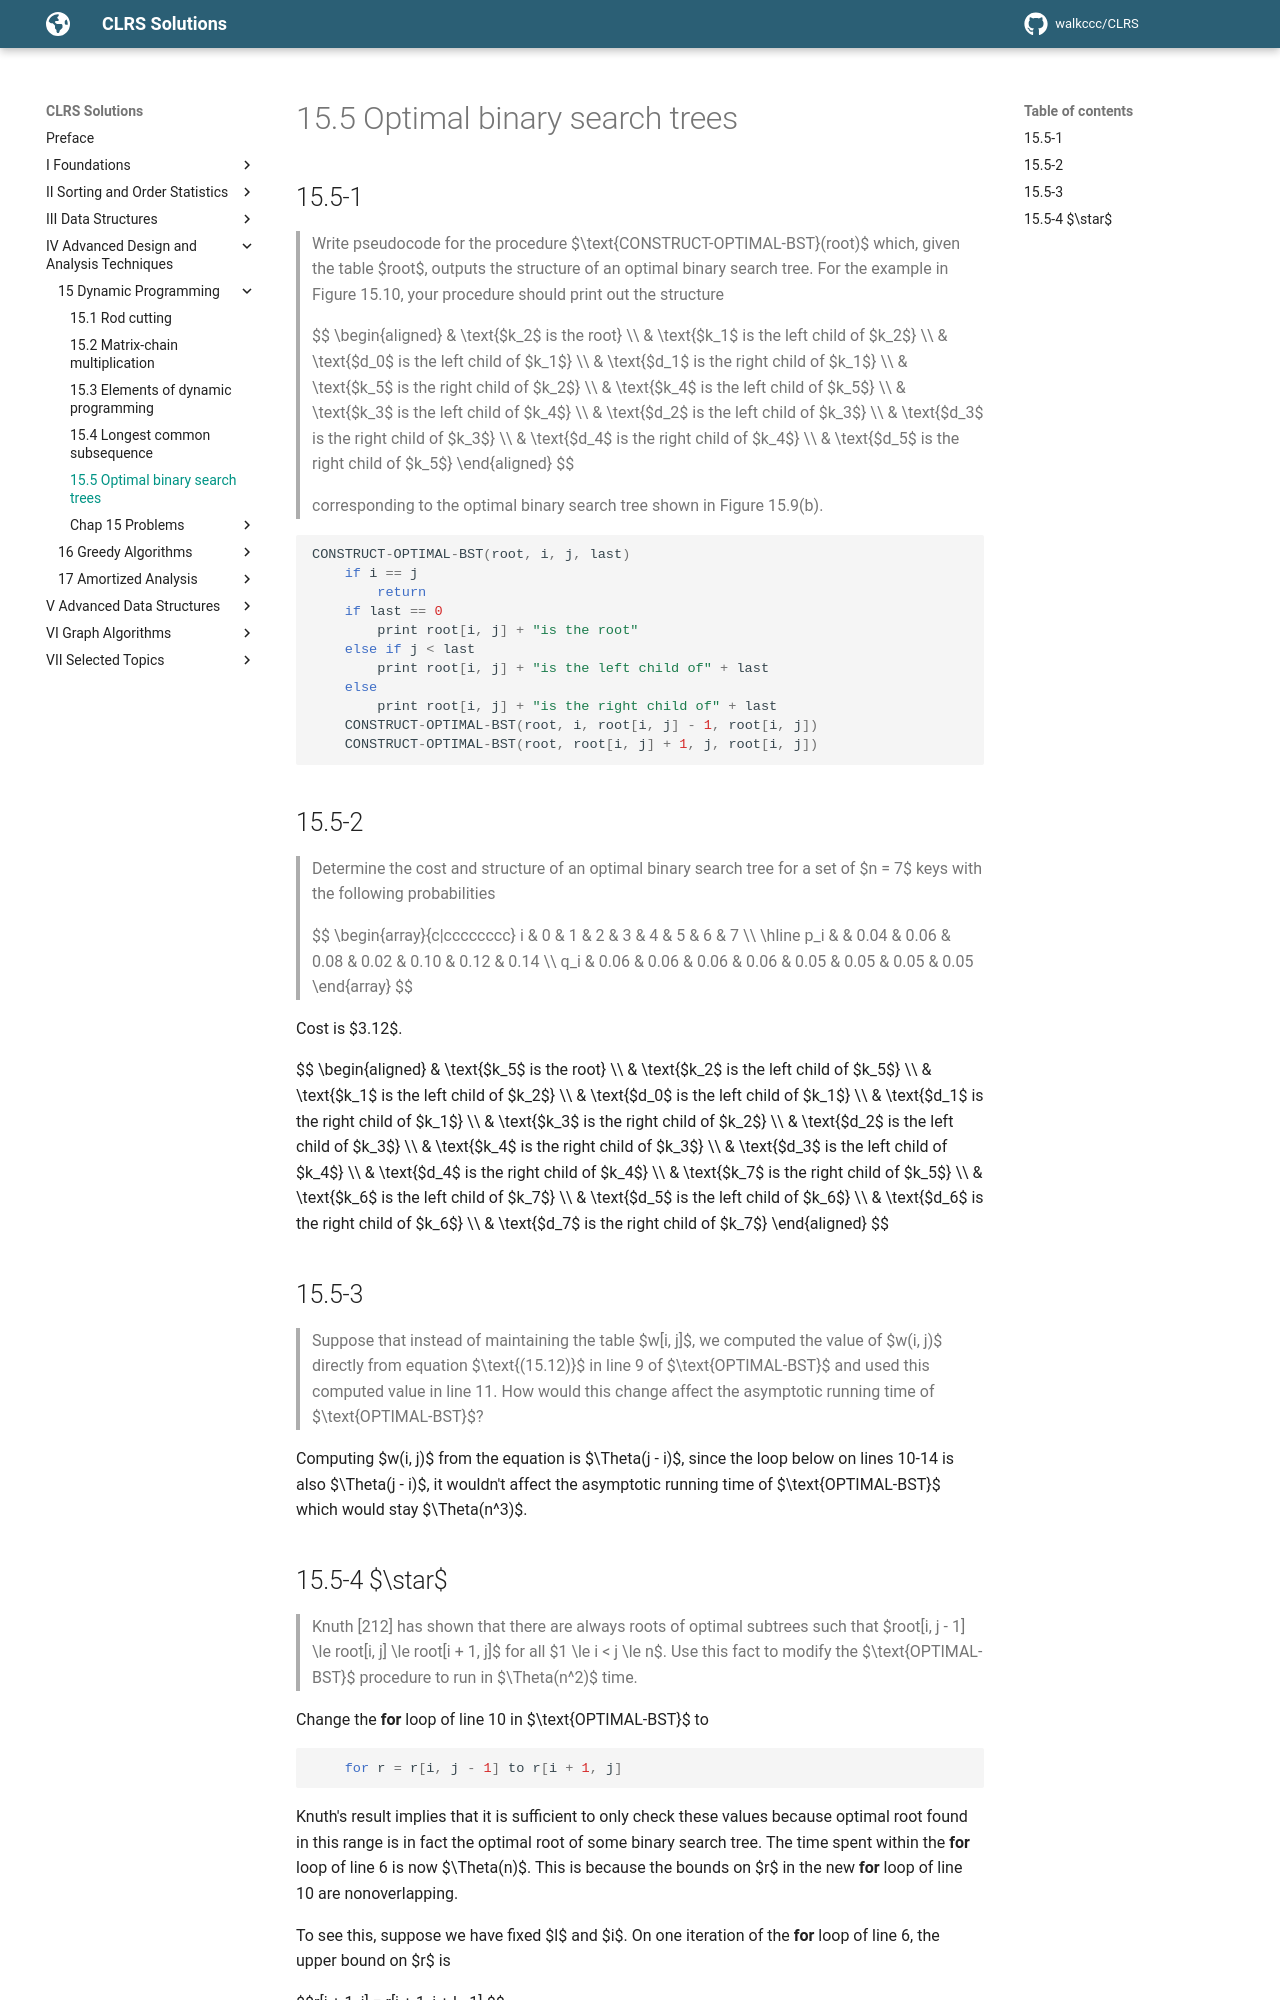

repository: walkccc/CLRS · page: Chap15/15.5/index.html · generator: mkdocs

## 15.5-1

> Write pseudocode for the procedure $\text{CONSTRUCT-OPTIMAL-BST}(root)$ which, given the table $root$, outputs the structure of an optimal binary search tree. For the example in Figure 15.10, your procedure should print out the structure
>
> $$
> \begin{aligned}
> & \text{$k_2$ is the root} \\\\
> & \text{$k_1$ is the left  child of $k_2$} \\\\
> & \text{$d_0$ is the left  child of $k_1$} \\\\
> & \text{$d_1$ is the right child of $k_1$} \\\\
> & \text{$k_5$ is the right child of $k_2$} \\\\
> & \text{$k_4$ is the left  child of $k_5$} \\\\
> & \text{$k_3$ is the left  child of $k_4$} \\\\
> & \text{$d_2$ is the left  child of $k_3$} \\\\
> & \text{$d_3$ is the right child of $k_3$} \\\\
> & \text{$d_4$ is the right child of $k_4$} \\\\
> & \text{$d_5$ is the right child of $k_5$}
> \end{aligned}
> $$
>
> corresponding to the optimal binary search tree shown in Figure 15.9(b).

```cpp
CONSTRUCT-OPTIMAL-BST(root, i, j, last)
    if i == j
        return
    if last == 0
        print root[i, j] + "is the root"
    else if j < last
        print root[i, j] + "is the left child of" + last
    else
        print root[i, j] + "is the right child of" + last
    CONSTRUCT-OPTIMAL-BST(root, i, root[i, j] - 1, root[i, j])
    CONSTRUCT-OPTIMAL-BST(root, root[i, j] + 1, j, root[i, j])
```

## 15.5-2

> Determine the cost and structure of an optimal binary search tree for a set of $n = 7$ keys with the following probabilities
>
> $$
> \begin{array}{c|cccccccc}
> i   & 0    & 1    & 2    & 3    & 4    & 5    & 6    & 7 \\\\
> \hline
> p_i &      & 0.04 & 0.06 & 0.08 & 0.02 & 0.10 & 0.12 & 0.14 \\\\
> q_i & 0.06 & 0.06 & 0.06 & 0.06 & 0.05 & 0.05 & 0.05 & 0.05
> \end{array}
> $$

Cost is $3.12$.

$$
\begin{aligned}
& \text{$k_5$ is the root} \\\\
& \text{$k_2$ is the left  child of $k_5$} \\\\
& \text{$k_1$ is the left  child of $k_2$} \\\\
& \text{$d_0$ is the left  child of $k_1$} \\\\
& \text{$d_1$ is the right child of $k_1$} \\\\
& \text{$k_3$ is the right child of $k_2$} \\\\
& \text{$d_2$ is the left  child of $k_3$} \\\\
& \text{$k_4$ is the right child of $k_3$} \\\\
& \text{$d_3$ is the left  child of $k_4$} \\\\
& \text{$d_4$ is the right child of $k_4$} \\\\
& \text{$k_7$ is the right child of $k_5$} \\\\
& \text{$k_6$ is the left  child of $k_7$} \\\\
& \text{$d_5$ is the left  child of $k_6$} \\\\
& \text{$d_6$ is the right child of $k_6$} \\\\
& \text{$d_7$ is the right child of $k_7$}
\end{aligned}
$$

## 15.5-3

> Suppose that instead of maintaining the table $w[i, j]$, we computed the value of $w(i, j)$ directly from equation $\text{(15.12)}$ in line 9 of $\text{OPTIMAL-BST}$ and used this computed value in line 11. How would this change affect the asymptotic running time of $\text{OPTIMAL-BST}$?

Computing $w(i, j)$ from the equation is $\Theta(j - i)$, since the loop below on lines 10-14 is also $\Theta(j - i)$, it wouldn't affect the asymptotic running time of $\text{OPTIMAL-BST}$ which would stay $\Theta(n^3)$.
